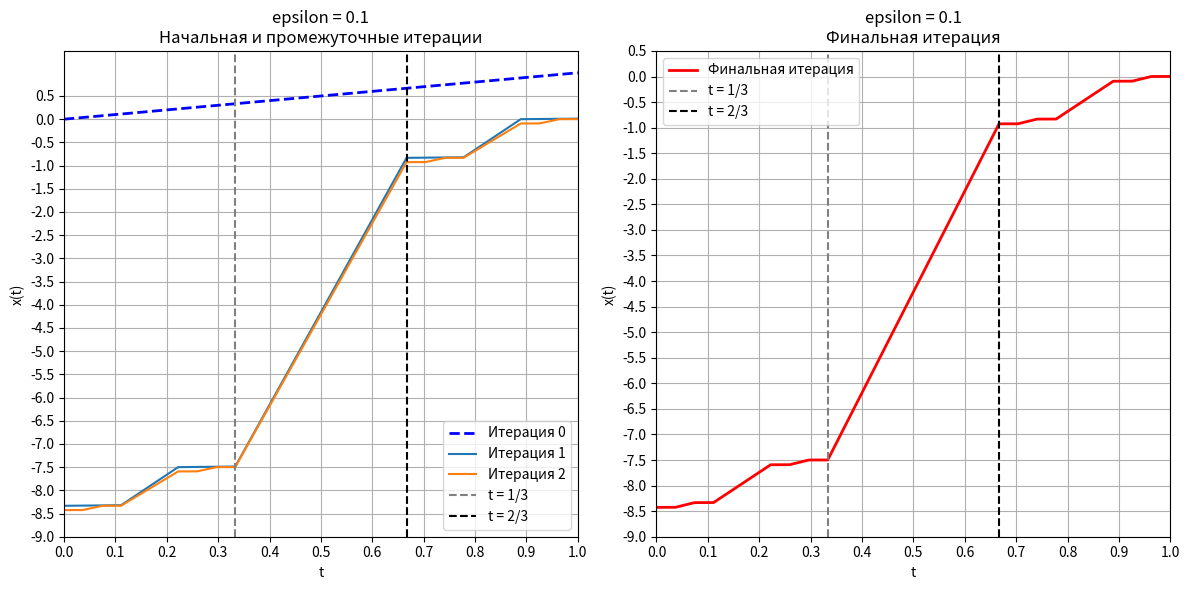
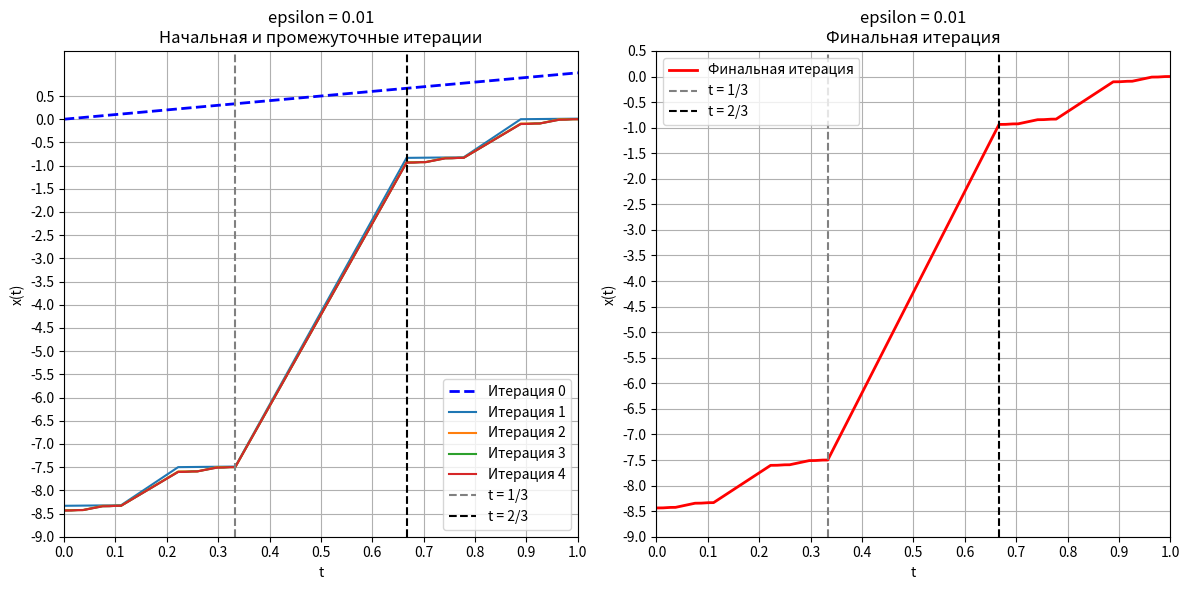
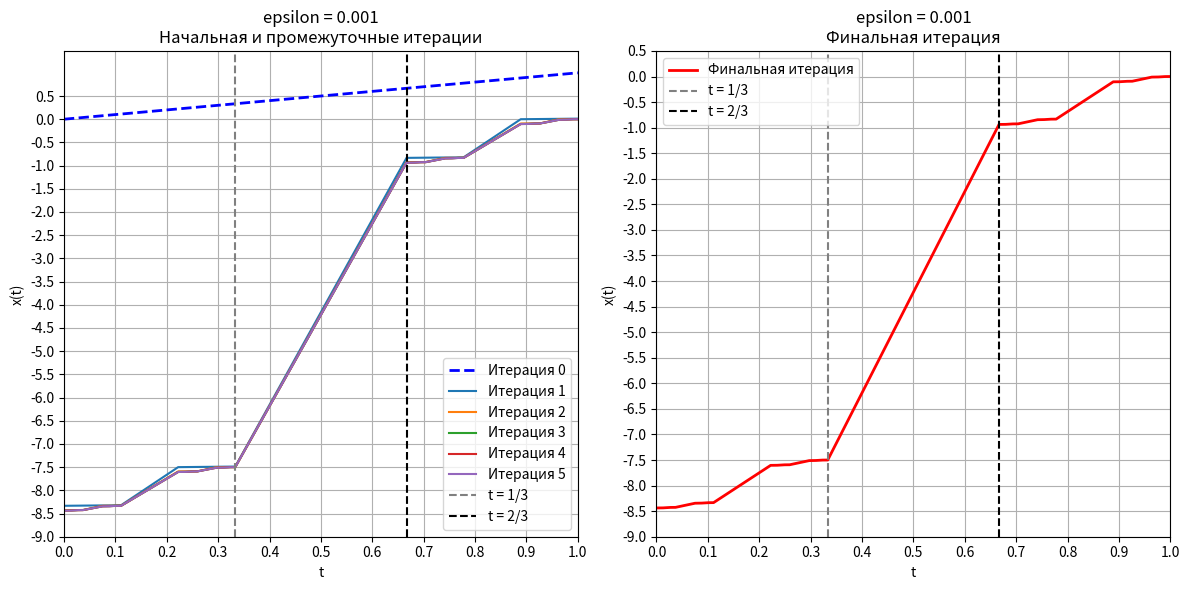

Here is the Python script that generated these plots, in order:
import numpy as np
import matplotlib.pyplot as plt

# Начальное приближение x0(t)
def x0(t):
    return t
    #return -7.5
    #return -4

# Система T(x)
y = []

def T(x, t):
    if 0 <= t <= 1/3:
        return (1/9) * x(3 * t) - 15/2 
    elif 1/3 < t < 2/3:
        t1, t2 = 1/3, 2/3
        y1, y2 = T(x, t1), T(x, t2)  # значения на границах y1 = -15/2, y2 = 0
        a = (y2 - y1) / (t2 - t1)  # коэффициент наклона a = 22,5
        b = y1 - a * t1  # свободный член b = -15
        y.append(y1)
        return a * t + b
    elif 2/3 <= t <= 1:
        return (1/9) * x(3 * t - 2)

# Итеративное применение оператора T
def find_fixed_point(x_init, epsilon=1e-6, max_iter=100):
    t_values = np.linspace(0, 1, 1000)  # Значения t
    x_current = x_init  # Текущая функция
    history = []  # Для хранения промежуточных итераций

    for i in range(max_iter):
        x_next_values = np.array([T(x_current, t) for t in t_values])  # Применяем T
        history.append((t_values, x_next_values.copy()))  # Сохраняем итерацию

        # Проверяем сходимость (норма разницы между итерациями < эпсилон)
        if i > 0:
            diff = np.max(np.abs(x_next_values - history[-2][1]))
            print(f"Итерация {i}: diff = {diff:.10f}")  # Выводим разницу
            if diff < epsilon:
                print(f"Сходимость достигнута на итерации {i}")
                break

        x_current = lambda t: x_next_values[np.argmin(np.abs(t_values - t))]  # Обновляем текущую функцию

    else:
        print("Достигнуто максимальное число итераций")

    return history  # Возвращаем историю итераций

def main():
    epsilon_values = [1e-1, 1e-2, 1e-3]

    for epsilon in epsilon_values:
        print(f"\nЗапуск для epsilon = {epsilon}")
        history = find_fixed_point(x0, epsilon=epsilon)
        print(y)
        plt.figure(figsize=(12, 6))

        # Левый подграфик: начальная и промежуточные итерации
        plt.subplot(1, 2, 1)
        
        # Добавляем начальную итерацию (нулевая итерация)
        t_values = history[0][0]
        x_init_values = np.array([x0(t) for t in t_values])
        plt.plot(t_values, x_init_values, label='Итерация 0', color='blue', linestyle='--', linewidth=2)

        # Добавляем промежуточные итерации
        for i, (t_values, x_values) in enumerate(history[1:]):
            plt.plot(t_values, x_values, label=f'Итерация {i + 1}')
        
        plt.axvline(x=1/3, color='gray', linestyle='--', label='t = 1/3')
        plt.axvline(x=2/3, color='black', linestyle='--', label='t = 2/3')
        plt.title(f'epsilon = {epsilon}\nНачальная и промежуточные итерации')
        plt.xlabel('t')
        plt.ylabel('x(t)')
        plt.xticks(np.arange(0, 1.1, 0.1))
        plt.yticks(np.arange(-9, 1, 0.5))
        plt.xlim(0, 1)
        plt.grid(True)
        plt.legend()

        # Правый подграфик: финальная итерация
        plt.subplot(1, 2, 2)
        t_values, x_final = history[-1]
        plt.plot(t_values, x_final, label='Финальная итерация', color='red', linewidth=2)
        plt.axvline(x=1/3, color='gray', linestyle='--', label='t = 1/3')
        plt.axvline(x=2/3, color='black', linestyle='--', label='t = 2/3')
        plt.title(f'epsilon = {epsilon}\nФинальная итерация')
        plt.xlabel('t')
        plt.ylabel('x(t)')
        plt.xticks(np.arange(0, 1.1, 0.1))
        plt.yticks(np.arange(-9, 1, 0.5))
        plt.xlim(0, 1)
        plt.grid(True)
        plt.legend()

        plt.tight_layout()
        plt.show()

if __name__ == "__main__":
    main()